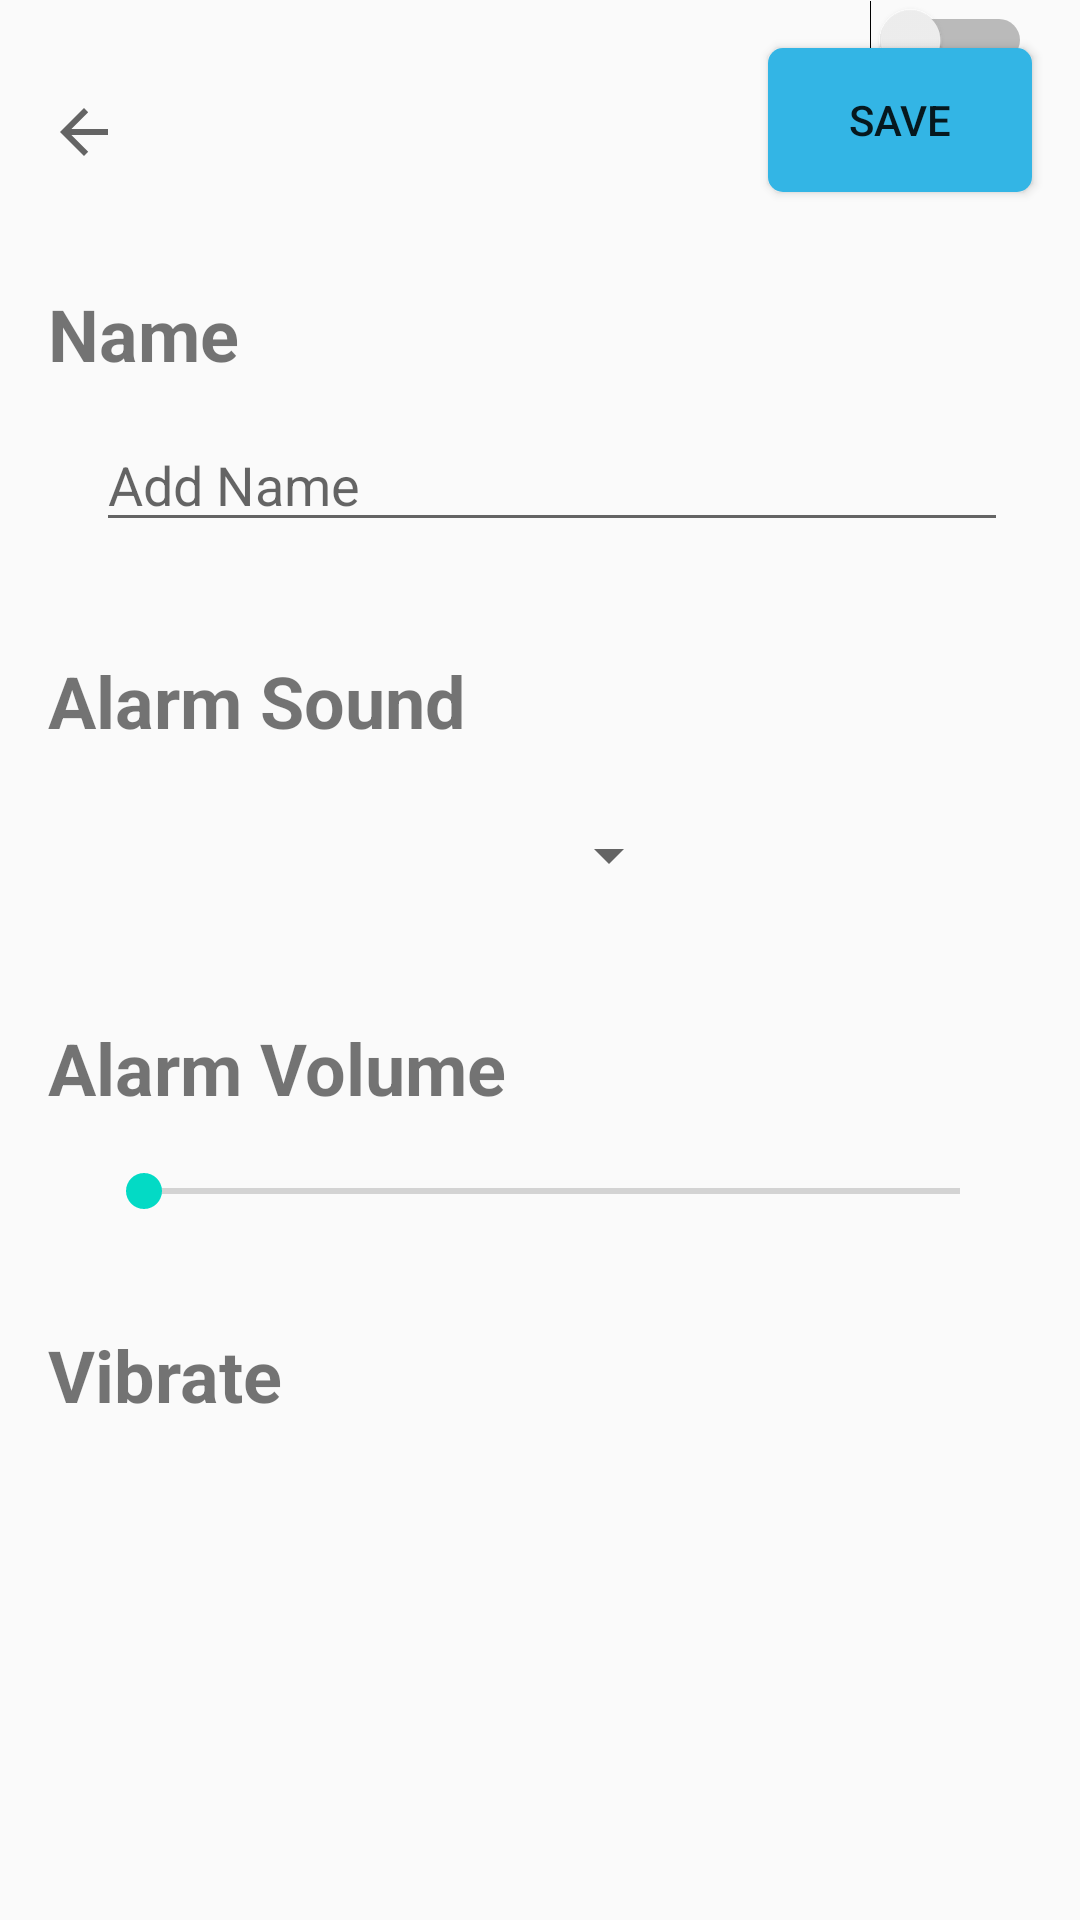

Android layout source for this screen:
<!-- AndroidManifest.xml: application theme AppTheme -->
<!-- res/layout/activity_add_alarm_action.xml -->
<?xml version="1.0" encoding="utf-8"?>
<androidx.constraintlayout.widget.ConstraintLayout xmlns:android="http://schemas.android.com/apk/res/android"
    xmlns:app="http://schemas.android.com/apk/res-auto"
    xmlns:tools="http://schemas.android.com/tools"
    android:layout_width="match_parent"
    android:layout_height="match_parent"
    tools:context=".AddCoffeeActionActivity">

    <ImageButton
        android:id="@+id/stopCreateActionButton"
        android:layout_width="wrap_content"
        android:layout_height="wrap_content"
        android:layout_marginStart="16dp"
        android:layout_marginLeft="16dp"
        android:layout_marginTop="32dp"
        android:background="#00FFFFFF"
        android:onClick="goBack"
        app:layout_constraintStart_toStartOf="parent"
        app:layout_constraintTop_toTopOf="parent"
        app:srcCompat="?attr/homeAsUpIndicator" />

    <EditText
        android:id="@+id/editActionName"
        android:layout_width="0dp"
        android:layout_height="wrap_content"
        android:layout_marginStart="32dp"
        android:layout_marginLeft="32dp"
        android:layout_marginTop="12dp"
        android:layout_marginEnd="24dp"
        android:layout_marginRight="24dp"
        android:ems="10"
        android:hint="@string/add_name"
        android:inputType="textLongMessage"
        app:layout_constraintEnd_toEndOf="parent"
        app:layout_constraintStart_toStartOf="parent"
        app:layout_constraintTop_toBottomOf="@+id/nameTitle" />

    <Button
        android:id="@+id/saveActionButton"
        android:layout_width="wrap_content"
        android:layout_height="wrap_content"
        android:layout_marginTop="16dp"
        android:layout_marginEnd="16dp"
        android:layout_marginRight="16dp"
        android:background="@drawable/shape_rouded_corners_5dp"
        android:onClick="saveAction"
        android:text="@string/save_event"
        app:layout_constraintEnd_toEndOf="parent"
        app:layout_constraintTop_toTopOf="parent" />

    <TextView
        android:id="@+id/actionName"
        android:layout_width="0dp"
        android:layout_height="wrap_content"
        android:layout_marginStart="8dp"
        android:layout_marginLeft="8dp"
        android:layout_marginTop="24dp"
        android:layout_marginEnd="8dp"
        android:layout_marginRight="8dp"
        android:textSize="30sp"
        app:layout_constraintEnd_toStartOf="@+id/saveActionButton"
        app:layout_constraintStart_toEndOf="@+id/stopCreateActionButton"
        app:layout_constraintTop_toTopOf="parent" />

    <TextView
        android:id="@+id/nameTitle"
        android:layout_width="0dp"
        android:layout_height="wrap_content"
        android:layout_marginStart="16dp"
        android:layout_marginLeft="16dp"
        android:layout_marginTop="39dp"
        android:text="@string/coffee_action_name"
        android:textSize="24sp"
        android:textStyle="bold"
        app:layout_constraintStart_toStartOf="parent"
        app:layout_constraintTop_toBottomOf="@+id/stopCreateActionButton" />

    <TextView
            android:id="@+id/AlarmSoundText"
            android:layout_width="0dp"
            android:layout_height="wrap_content"
            android:layout_marginStart="16dp"
            android:layout_marginLeft="16dp"
            android:layout_marginTop="90dp"
            android:text="@string/Sound"
            android:textSize="24sp"
            android:textStyle="bold"
            app:layout_constraintStart_toStartOf="parent"
            app:layout_constraintTop_toBottomOf="@+id/nameTitle"/>

    <Spinner
            android:id="@+id/spinner"
            android:layout_width="195dp"
            android:layout_height="39dp"
            android:addStatesFromChildren="false"
            android:layout_marginTop="16dp"
            app:layout_constraintTop_toBottomOf="@id/AlarmSoundText" app:layout_constraintStart_toStartOf="parent"
            android:layout_marginLeft="32dp" android:layout_marginStart="32dp"/>

    <TextView
            android:id="@+id/VolumeSliderTitle"
            android:layout_width="0dp"
            android:layout_height="wrap_content"
            android:layout_marginStart="16dp"
            android:layout_marginLeft="16dp"
            android:layout_marginTop="90dp"
            android:text="@string/Volume"
            android:textSize="24sp"
            android:textStyle="bold"
            app:layout_constraintStart_toStartOf="parent"
            app:layout_constraintTop_toBottomOf="@id/AlarmSoundText"/>

    <SeekBar
            android:id="@+id/VolumeLevelSeekBar"
            android:layout_width="0dp"
            android:layout_height="wrap_content"
            android:layout_marginStart="32dp"
            android:layout_marginLeft="32dp"
            android:layout_marginTop="16dp"
            android:layout_marginEnd="24dp"
            android:layout_marginRight="24dp"
            app:layout_constraintEnd_toEndOf="parent"
            app:layout_constraintStart_toStartOf="parent"
            app:layout_constraintTop_toBottomOf="@id/VolumeSliderTitle"/>


    <TextView
            android:id="@+id/VibrateTitle"
            android:layout_width="0dp"
            android:layout_height="wrap_content"
            android:layout_marginStart="16dp"
            android:layout_marginLeft="16dp"
            android:layout_marginTop="70dp"
            android:text="@string/Vibrate"
            android:textSize="24sp"
            android:textStyle="bold"
            app:layout_constraintStart_toStartOf="parent"
            app:layout_constraintTop_toBottomOf="@id/VolumeSliderTitle"/>
    <Switch
            android:layout_width="wrap_content"
            android:layout_height="wrap_content" android:id="@+id/vibrateSwitch" tools:layout_editor_absoluteY="444dp"
            app:layout_constraintStart_toEndOf="@+id/VibrateTitle" android:layout_marginEnd="16dp"
            android:layout_marginRight="16dp" app:layout_constraintEnd_toEndOf="parent"
            app:layout_constraintHorizontal_bias="1.0"/>


</androidx.constraintlayout.widget.ConstraintLayout>
<!-- resources referenced by this layout -->
<resources>
  <!-- drawable shape_rouded_corners_5dp (drawable) -->
  <?xml version="1.0" encoding="utf-8"?>
  <selector xmlns:android="http://schemas.android.com/apk/res/android">
      <item>
          <shape android:shape="rectangle">
              <corners
                  android:topRightRadius="5dp"
                  android:bottomRightRadius="5dp"
                  android:bottomLeftRadius="5dp"
                  android:topLeftRadius="5dp"/>
              <solid android:color="@android:color/holo_blue_light"/>
          </shape>
      </item>
  </selector>
  <string name="Sound">Alarm Sound</string>
  <string name="Vibrate">Vibrate</string>
  <string name="Volume">Alarm Volume</string>
  <string name="add_name">Add Name</string>
  <string name="coffee_action_name">Name</string>
  <string name="save_event">Save</string>
  <style name="AppTheme" parent="Theme.AppCompat.Light.DarkActionBar">
          
          <item name="colorPrimary">@color/colorPrimary</item>
          <item name="colorPrimaryDark">@color/colorPrimaryDark</item>
          <item name="colorAccent">@color/colorAccent</item>
      </style>
  <!-- not gathered from this repository: default colours our renderer supplied (Android Studio template values) -->
  <color name="colorPrimary">#FF6200EE</color>
  <color name="colorPrimaryDark">#FF3700B3</color>
  <color name="colorAccent">#FF03DAC5</color>
</resources>
